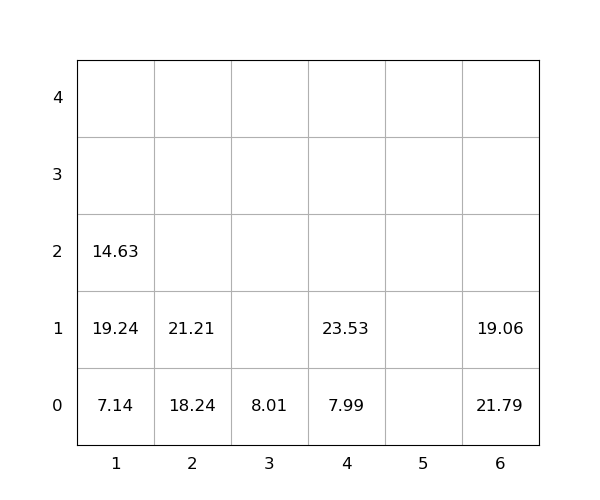

Data behind this chart, as committed beside it:
idx, loc_x, loc_y, loc_z, weight, group, score, seq, reloc, size(ft)
1, 2, 0, 0, 18.24, 0, 18.24, 0, 0, 20
2, 4, 0, 0, 7.99, 0, 7.99, 0, 1.0, 20
3, 6, 0, 0, 21.79, 0, 21.79, 0, 1.0, 20
4, 4, 0, 1, 23.53, 0, 23.53, 0, 1.0, 20
5, 6, 0, 1, 19.06, 0, 19.06, 0, 1.0, 20
6, 2, 0, 1, 21.21, 0, 21.21, 1, 0, 20
7, 1, 0, 0, 7.14, 0, 7.14, 2, 1.0, 20
8, 1, 0, 1, 19.24, 0, 19.24, 3, 1.0, 20
9, 1, 0, 2, 14.63, 0, 14.63, 4, 1.0, 20
10, 3, 0, 0, 8.01, 0, 8.01, 5, 0, 20
